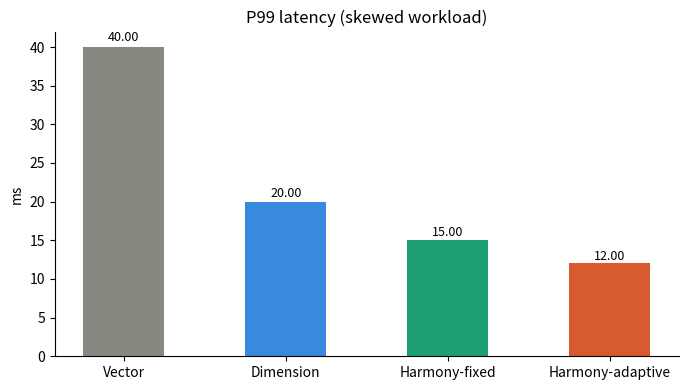
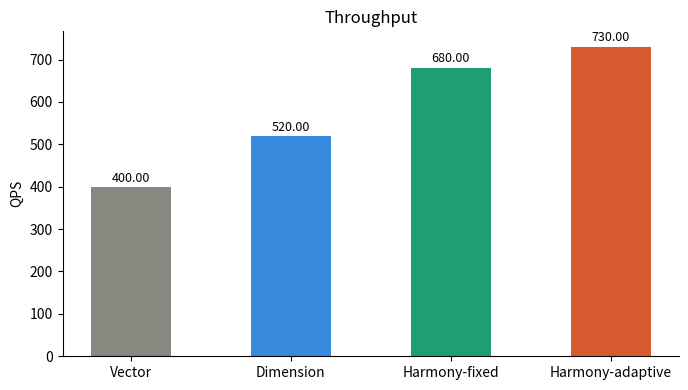
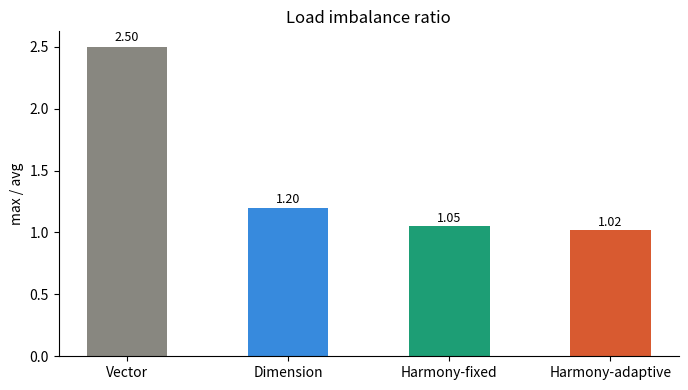
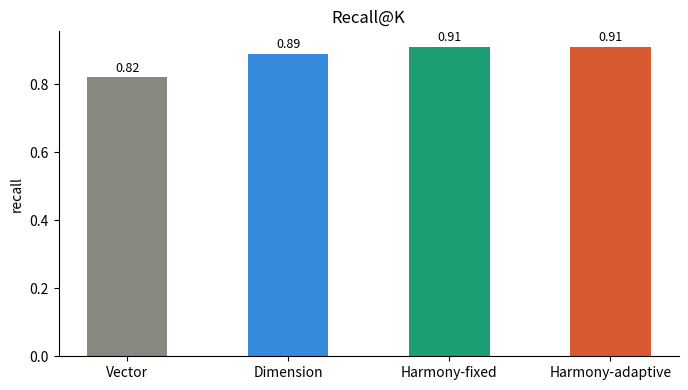
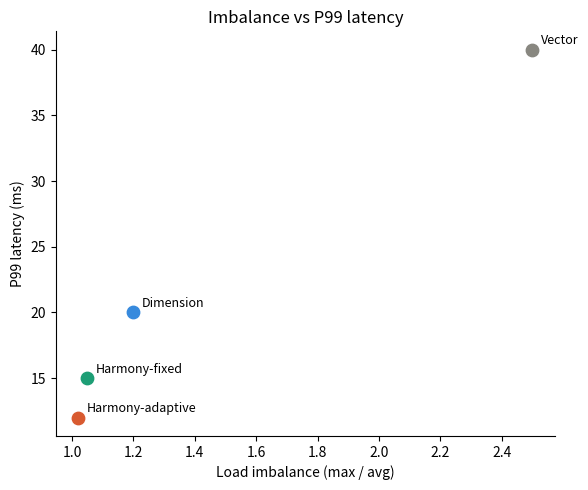

Write the Python code that produced these figures, in order.
"""
plot_real_results.py

Replace the placeholder dicts below with printed output from run_experiments.py,
then run this script to regenerate all charts.
"""

import matplotlib
matplotlib.use("Agg")
import matplotlib.pyplot as plt

# ── paste your actual numbers here ───────────────────────────
results = {
    "Vector":           {"p99": 40,  "qps": 400, "imbalance": 2.50, "recall": 0.82},
    "Dimension":        {"p99": 20,  "qps": 520, "imbalance": 1.20, "recall": 0.89},
    "Harmony-fixed":    {"p99": 15,  "qps": 680, "imbalance": 1.05, "recall": 0.91},
    "Harmony-adaptive": {"p99": 12,  "qps": 730, "imbalance": 1.02, "recall": 0.91},
}

COLORS = {
    "Vector":           "#888780",
    "Dimension":        "#378ADD",
    "Harmony-fixed":    "#1D9E75",
    "Harmony-adaptive": "#D85A30",
}

systems = list(results.keys())
colors  = [COLORS[s] for s in systems]


def bar_chart(values, title, ylabel, fname):
    fig, ax = plt.subplots(figsize=(7, 4))
    bars = ax.bar(systems, values, color=colors, width=0.5)
    for bar, v in zip(bars, values):
        ax.text(bar.get_x() + bar.get_width() / 2, bar.get_height() * 1.01,
                f"{v:.2f}", ha="center", va="bottom", fontsize=9)
    ax.set_title(title)
    ax.set_ylabel(ylabel)
    ax.spines[["top", "right"]].set_visible(False)
    fig.tight_layout()
    fig.savefig(fname, dpi=150)
    plt.close(fig)
    print(f"Saved {fname}")


bar_chart([results[s]["p99"]       for s in systems], "P99 latency (skewed workload)", "ms",        "p99_latency.png")
bar_chart([results[s]["qps"]       for s in systems], "Throughput",                    "QPS",       "throughput.png")
bar_chart([results[s]["imbalance"] for s in systems], "Load imbalance ratio",          "max / avg", "imbalance.png")
bar_chart([results[s]["recall"]    for s in systems], "Recall@K",                      "recall",    "recall.png")

# scatter: imbalance vs latency
fig, ax = plt.subplots(figsize=(6, 5))
for s in systems:
    ax.scatter(results[s]["imbalance"], results[s]["p99"], color=COLORS[s], s=80, zorder=3)
    ax.annotate(s, (results[s]["imbalance"], results[s]["p99"]),
                textcoords="offset points", xytext=(6, 4), fontsize=9)
ax.set_xlabel("Load imbalance (max / avg)")
ax.set_ylabel("P99 latency (ms)")
ax.set_title("Imbalance vs P99 latency")
ax.spines[["top", "right"]].set_visible(False)
fig.tight_layout()
fig.savefig("imbalance_vs_latency.png", dpi=150)
plt.close(fig)
print("Saved imbalance_vs_latency.png")
